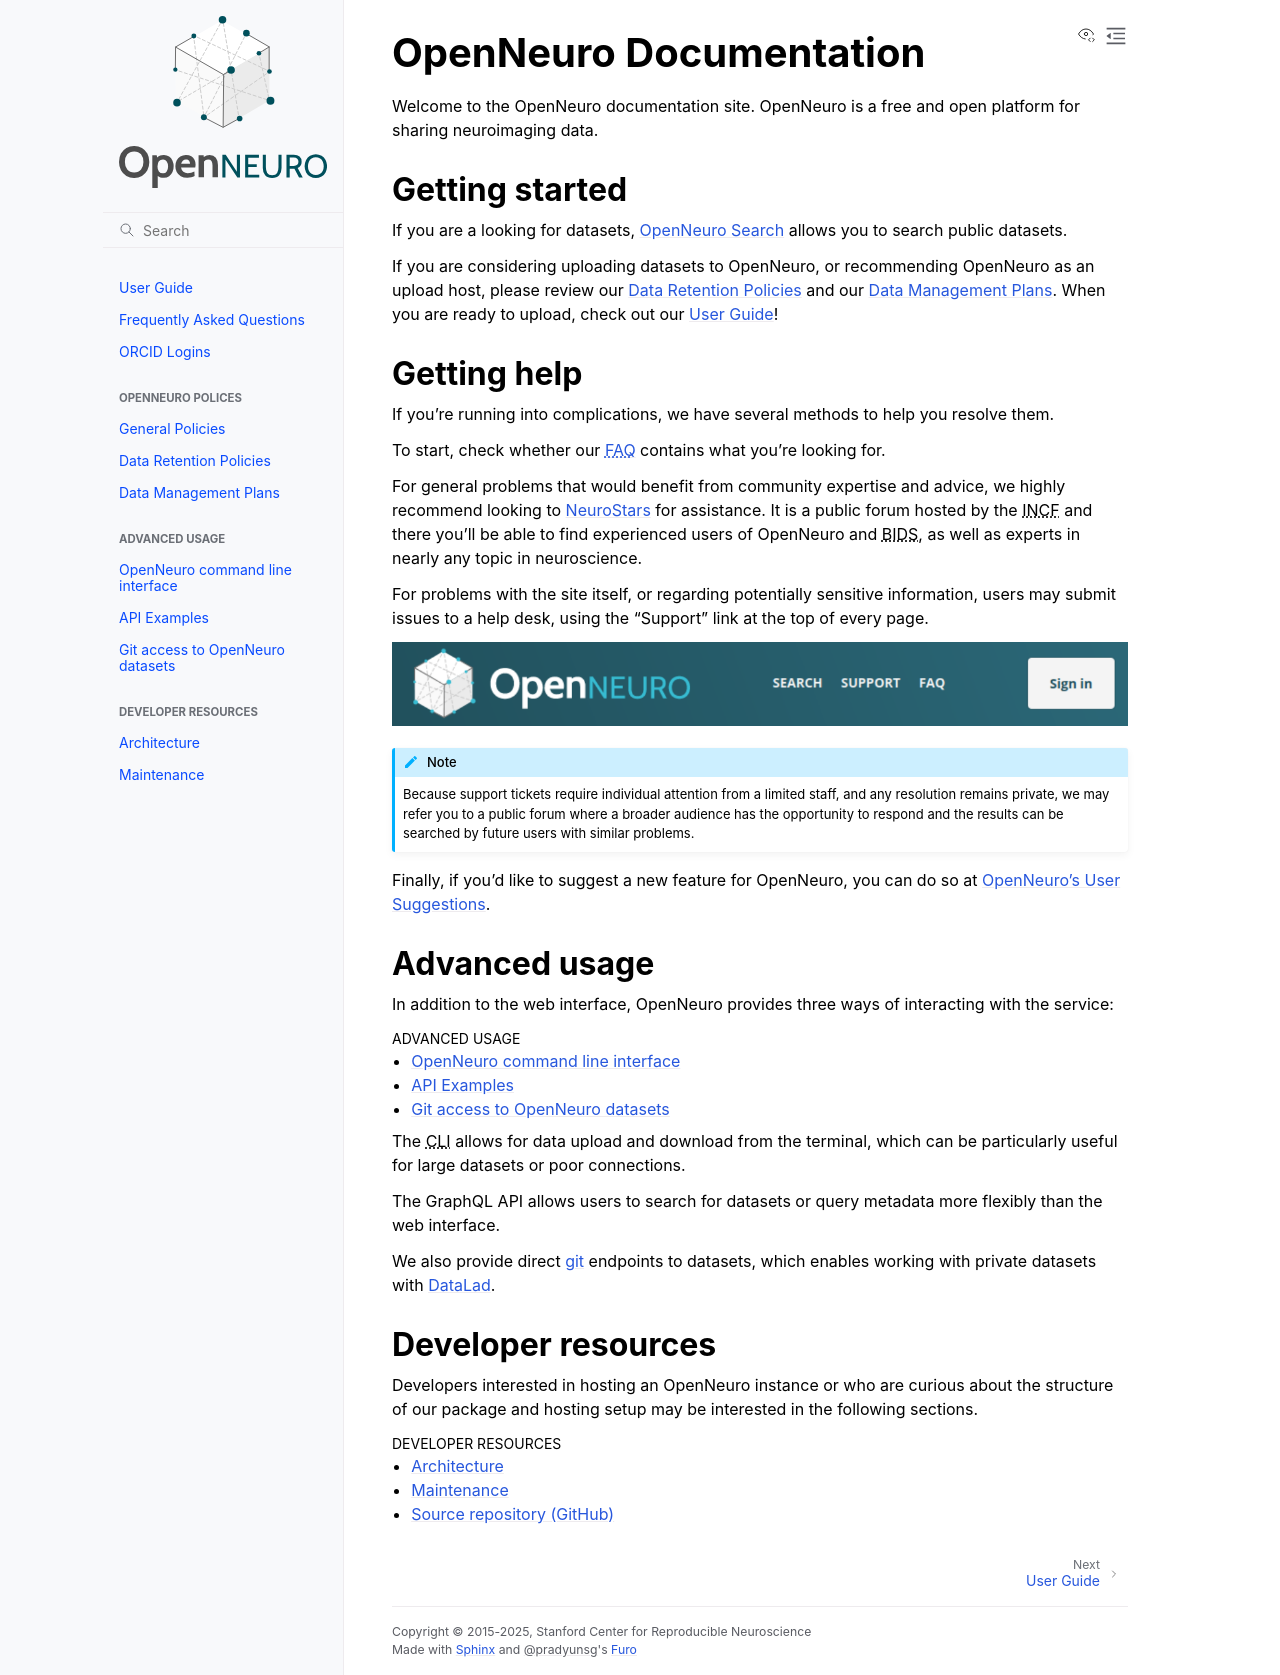

repository: OpenNeuroOrg/openneuro · page: index.html · generator: sphinx

# OpenNeuro Documentation

Welcome to the OpenNeuro documentation site. OpenNeuro is a free and open platform
for sharing neuroimaging data.

## Getting started

If you are a looking for datasets, [OpenNeuro Search][OpenNeuro Search] allows you to search public
datasets.

If you are considering uploading datasets to OpenNeuro, or recommending OpenNeuro as
an upload host, please review our [](policy/data_retention.md) and
our [](policy/data_management_plans.md). When you
are ready to upload, check out our [](user_guide.md)!

## Getting help

If you're running into complications, we have several methods to help you resolve them.

To start, check whether our [{abbr}`FAQ (Frequently Asked Questions)`](./faq.md)
contains what you're looking for.

For general problems that would benefit from community expertise and advice,
we highly recommend looking to [NeuroStars](https://neurostars.org/) for assistance.
It is a public forum hosted by the
{abbr}`INCF (International Neuroinformatics Coordinating Facility)`
and there you'll be able to find experienced users of OpenNeuro and
{abbr}`BIDS (Brain Imaging Data Structure)`,
as well as experts in nearly any topic in neuroscience.

For problems with the site itself, or regarding potentially sensitive information,
users may submit issues to a help desk, using the "Support" link at the top of every page.

![Navigation bar, showing SUPPORT link](./assets/nav-bar-logged-out.png)

```{note}
Because support tickets require individual attention from a limited staff, and any resolution remains
private, we may refer you to a public forum where a broader audience has the opportunity to respond
and the results can be searched by future users with similar problems.
```

Finally, if you'd like to suggest a new feature for OpenNeuro, you can do so at
[OpenNeuro's User Suggestions](https://openneuro.featureupvote.com/).

```{toctree}
:hidden:

user_guide
faq
orcid
```

```{toctree}
:caption: OpenNeuro polices
:hidden:

policy/general
policy/data_retention
policy/data_management_plans
```

## Advanced usage

In addition to the web interface, OpenNeuro provides three ways of interacting with the service:

```{toctree}
:caption: Advanced usage
:maxdepth: 1

packages/openneuro-cli
api
git
```

The {abbr}`CLI (command-line interface)` allows for data upload and download from the terminal,
which can be particularly useful for large datasets or poor connections.

The GraphQL API allows users to search for datasets or query metadata more flexibly than the web
interface.

We also provide direct [git](https://www.git-scm.com/) endpoints to datasets,
which enables working with private datasets with [DataLad](https://handbook.datalad.org/en/latest/usecases/openneuro.html).

## Developer resources

Developers interested in hosting an OpenNeuro instance or who are curious about the
structure of our package and hosting setup may be interested in the following sections.

```{toctree}
:caption: Developer resources
:maxdepth: 1

architecture
maintenance
Source repository (GitHub) <https://github.com/OpenNeuroOrg/openneuro>
```

[OpenNeuro Search]: https://openneuro.org/search
